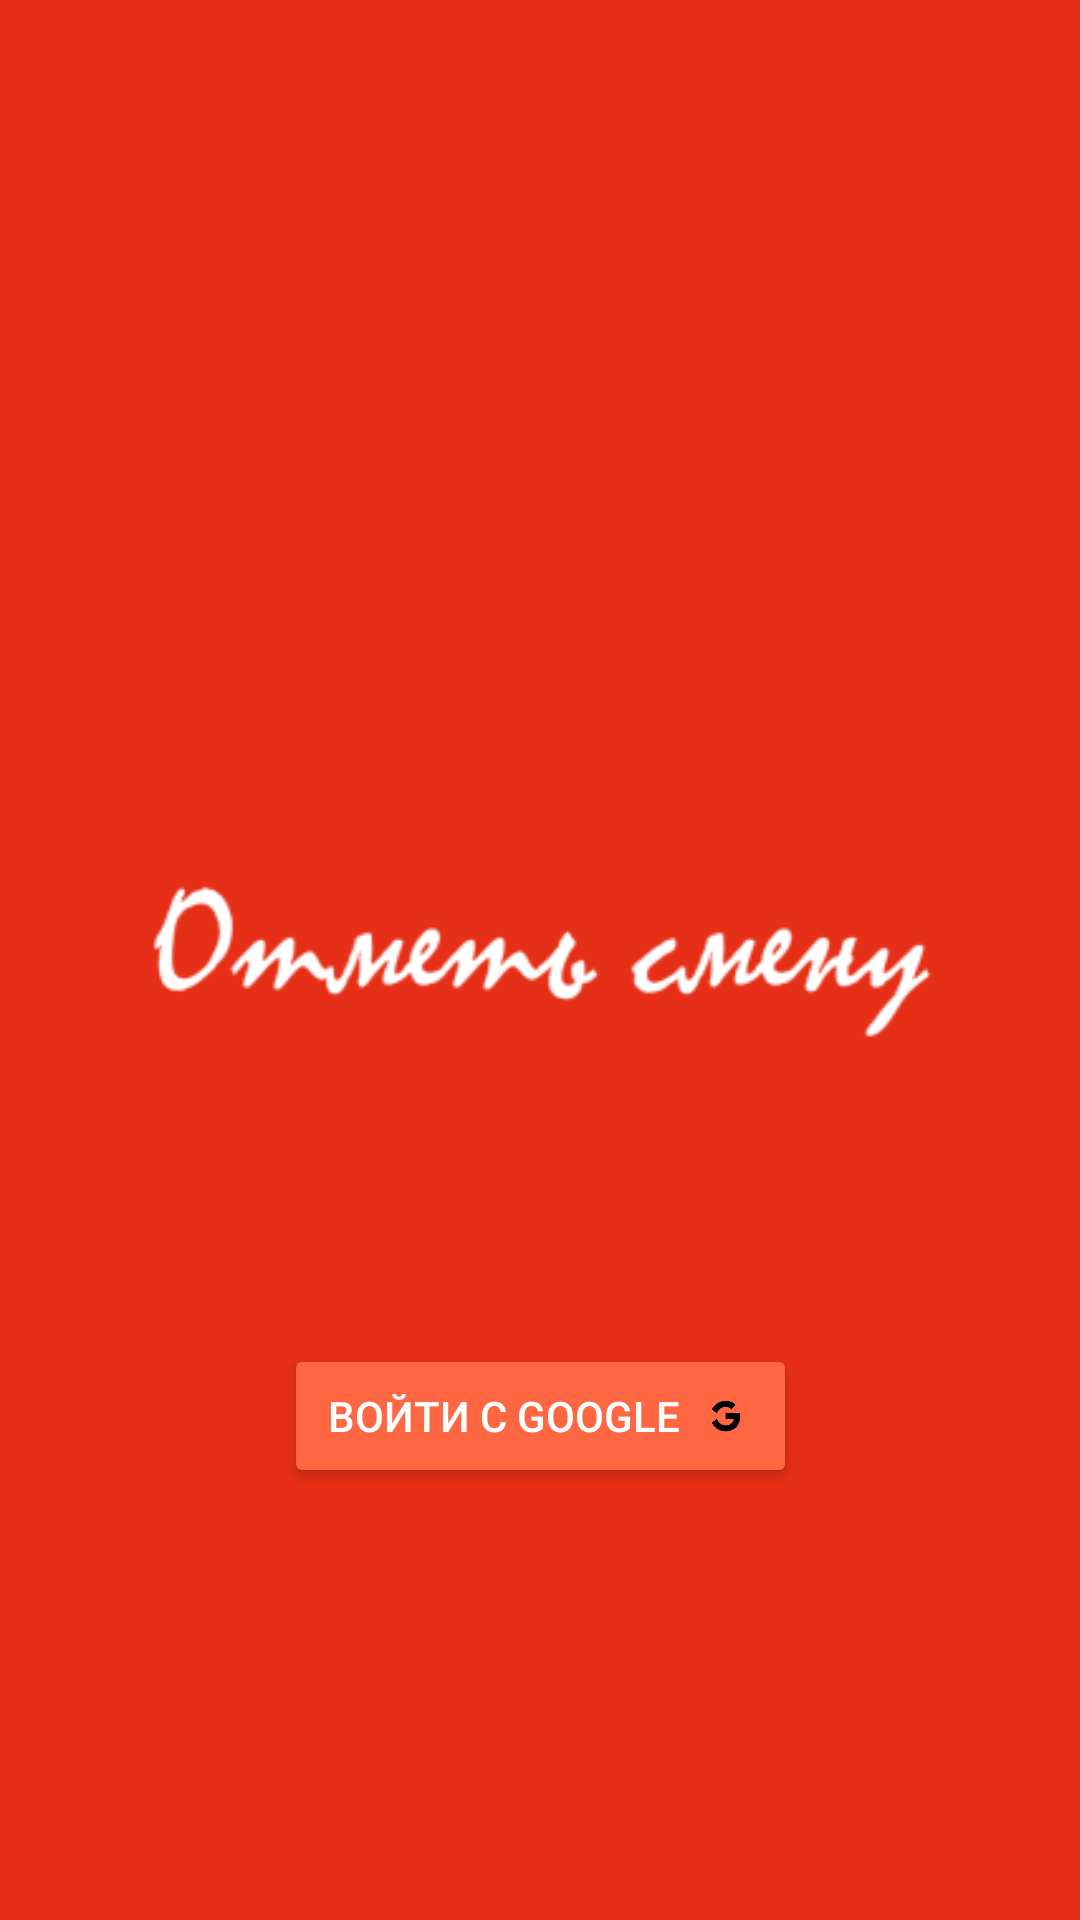

Write the Android layout XML for this screen, with the resource values it uses.
<!-- AndroidManifest.xml: activity theme AppTheme.NoActionBar -->
<!-- res/layout/activity_authorize.xml -->
<?xml version="1.0" encoding="utf-8"?>
<android.support.constraint.ConstraintLayout xmlns:android="http://schemas.android.com/apk/res/android"
    xmlns:app="http://schemas.android.com/apk/res-auto"
    xmlns:tools="http://schemas.android.com/tools"
    android:layout_width="match_parent"
    android:layout_height="match_parent"
    android:background="#e62f17"
    tools:context="com.android.bignerdranch.shiftmark.Auth.AuthorizeActivity">

    <Button
        android:theme="@style/AppTheme.Button"
        android:id="@+id/btn_google"
        android:layout_width="171dp"
        android:layout_height="wrap_content"
        android:layout_marginStart="8dp"
        android:layout_marginLeft="8dp"
        android:layout_marginEnd="8dp"
        android:layout_marginRight="8dp"
        android:layout_marginBottom="144dp"
        android:drawableRight="@drawable/ic_google"
        android:onClick="loginGoogle"
        android:text="Войти с Google"
        app:layout_constraintBottom_toBottomOf="parent"
        app:layout_constraintEnd_toEndOf="parent"
        app:layout_constraintStart_toStartOf="parent" />

    <ImageView
        android:id="@+id/imageView"
        android:layout_width="454dp"
        android:layout_height="273dp"
        android:layout_marginStart="8dp"
        android:layout_marginLeft="8dp"
        android:layout_marginTop="8dp"
        android:layout_marginEnd="8dp"
        android:layout_marginRight="8dp"
        android:layout_marginBottom="8dp"
        app:layout_constraintBottom_toBottomOf="parent"
        app:layout_constraintEnd_toEndOf="parent"
        app:layout_constraintStart_toStartOf="parent"
        app:layout_constraintTop_toTopOf="parent"
        app:srcCompat="@mipmap/title_for" />
</android.support.constraint.ConstraintLayout>
<!-- resources referenced by this layout -->
<resources>
  <!-- drawable ic_google: vector/xml drawable (drawable, 6867 chars, omitted) -->
  <!-- mipmap title_for: png bitmap (mipmap-hdpi, 2454 bytes) -->
  <style name="AppTheme.Button" parent="Widget.AppCompat.Button.Colored">
          <item name="colorButtonNormal">#ff6743</item>
          <item name="android:textColor">@color/colorWhite</item>
      </style>
  <style name="AppTheme.NoActionBar">
          <item name="windowActionBar">false</item>
          <item name="windowNoTitle">true</item>
      </style>
  <color name="colorWhite">#ffffff</color>
</resources>
